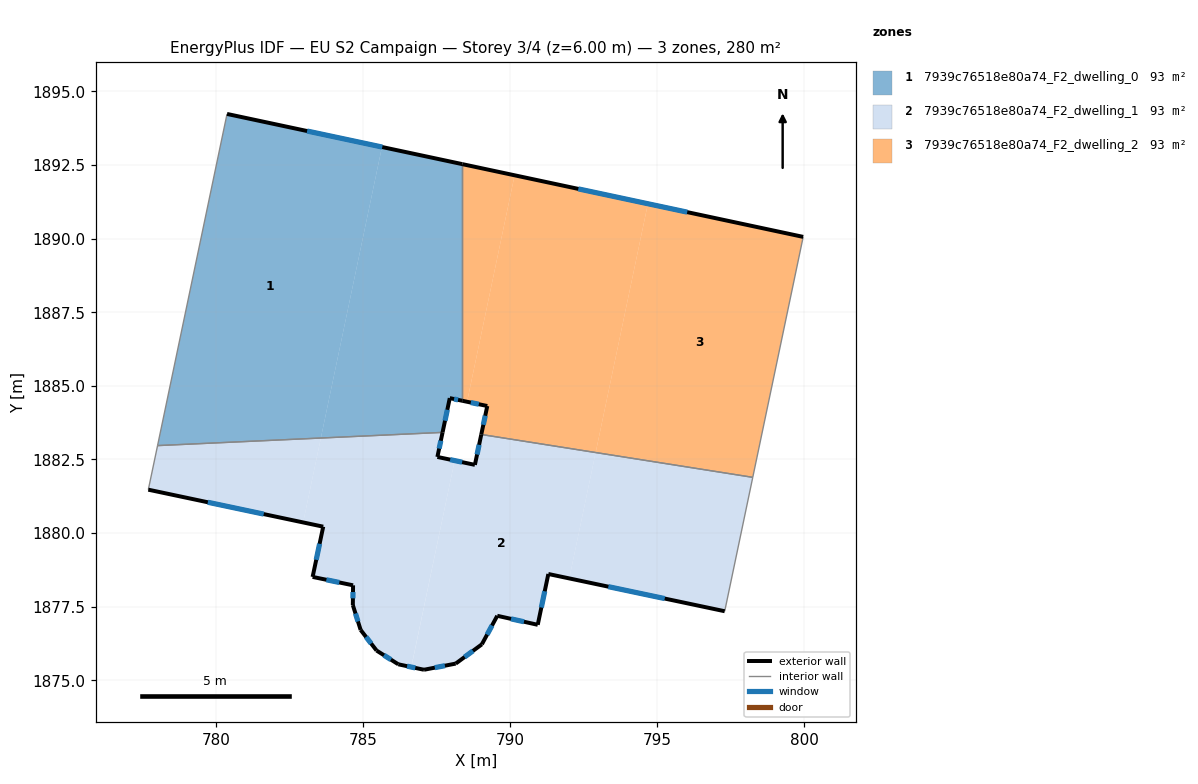
=== STOREY PLAN SPEC (per zone: floor XY polygon, exterior-wall plan segments, windows/doors) ===
zone 1: 7939c76518e80a74_F2_dwelling_0  (93.4 m²)
  floor: (788.38, 1892.53) (788.38, 1884.49) (787.95, 1884.58) (787.71, 1883.42) (783.57, 1883.23) (785.65, 1893.11)
  floor: (785.65, 1893.11) (783.57, 1883.23) (778.02, 1882.97) (780.38, 1894.24)
  exterior wall: (787.95, 1884.58) – (788.38, 1884.49)  [0.4 m]
    window: (788.10, 1884.55) – (788.23, 1884.52)  [0.1 m²]
  exterior wall: (787.71, 1883.42) – (787.95, 1884.58)  [1.2 m]
    window: (787.79, 1883.81) – (787.87, 1884.19)  [0.4 m²]
  exterior wall: (788.38, 1892.53) – (780.39, 1894.24)  [8.2 m]
    window: (785.66, 1893.11) – (783.10, 1893.65)  [2.5 m²]
  interior walls: 3
zone 2: 7939c76518e80a74_F2_dwelling_1  (93.4 m²)
  floor: (798.24, 1881.89) (797.29, 1877.34) (792.01, 1878.46) (792.91, 1882.73)
  floor: (792.91, 1882.73) (792.01, 1878.46) (791.30, 1878.61) (790.94, 1876.88) (789.56, 1877.19) (789.04, 1876.22) (788.15, 1875.56) (787.08, 1875.36) (786.65, 1875.45) (788.12, 1882.46) (788.80, 1882.32) (789.02, 1883.35)
  floor: (787.71, 1883.42) (787.53, 1882.58) (788.12, 1882.46) (786.64, 1875.45) (786.20, 1875.54) (785.46, 1876.01) (784.92, 1876.71) (784.66, 1877.55) (784.67, 1878.22) (783.29, 1878.51) (783.65, 1880.21) (782.97, 1880.36) (783.57, 1883.23)
  floor: (783.57, 1883.23) (782.97, 1880.36) (777.71, 1881.47) (778.02, 1882.97)
  exterior wall: (786.20, 1875.54) – (787.08, 1875.36)  [0.9 m]
    window: (786.50, 1875.48) – (786.78, 1875.42)  [0.3 m²]
  exterior wall: (785.46, 1876.01) – (786.20, 1875.54)  [0.9 m]
    window: (785.72, 1875.85) – (785.95, 1875.70)  [0.3 m²]
  exterior wall: (784.92, 1876.71) – (785.46, 1876.01)  [0.9 m]
    window: (785.11, 1876.47) – (785.28, 1876.25)  [0.3 m²]
  exterior wall: (784.66, 1877.55) – (784.92, 1876.71)  [0.9 m]
    window: (784.75, 1877.27) – (784.83, 1877.00)  [0.3 m²]
  exterior wall: (784.67, 1878.22) – (784.66, 1877.55)  [0.7 m]
    window: (784.66, 1878.00) – (784.66, 1877.78)  [0.2 m²]
  exterior wall: (783.29, 1878.51) – (784.67, 1878.22)  [1.4 m]
    window: (783.76, 1878.41) – (784.20, 1878.32)  [0.4 m²]
  exterior wall: (783.65, 1880.21) – (783.29, 1878.51)  [1.7 m]
    window: (783.53, 1879.63) – (783.41, 1879.09)  [0.5 m²]
  exterior wall: (777.71, 1881.47) – (783.65, 1880.21)  [6.1 m]
    window: (779.73, 1881.04) – (781.63, 1880.64)  [1.9 m²]
  exterior wall: (787.53, 1882.58) – (787.71, 1883.42)  [0.9 m]
    window: (787.59, 1882.87) – (787.65, 1883.13)  [0.3 m²]
  exterior wall: (788.80, 1882.32) – (787.53, 1882.58)  [1.3 m]
    window: (788.37, 1882.41) – (787.96, 1882.49)  [0.4 m²]
  exterior wall: (789.02, 1883.35) – (788.80, 1882.32)  [1.1 m]
    window: (788.95, 1883.00) – (788.88, 1882.67)  [0.3 m²]
  exterior wall: (791.30, 1878.61) – (797.29, 1877.34)  [6.1 m]
    window: (793.34, 1878.18) – (795.25, 1877.77)  [1.9 m²]
  exterior wall: (790.94, 1876.88) – (791.30, 1878.61)  [1.8 m]
    window: (791.06, 1877.47) – (791.18, 1878.02)  [0.5 m²]
  exterior wall: (789.56, 1877.19) – (790.94, 1876.88)  [1.4 m]
    window: (790.03, 1877.08) – (790.47, 1876.99)  [0.4 m²]
  exterior wall: (789.04, 1876.22) – (789.56, 1877.19)  [1.1 m]
    window: (789.22, 1876.55) – (789.39, 1876.86)  [0.3 m²]
  exterior wall: (788.15, 1875.56) – (789.04, 1876.22)  [1.1 m]
    window: (788.45, 1875.79) – (788.74, 1876.00)  [0.3 m²]
  exterior wall: (787.08, 1875.36) – (788.15, 1875.56)  [1.1 m]
    window: (787.44, 1875.43) – (787.79, 1875.49)  [0.3 m²]
  interior walls: 4
zone 3: 7939c76518e80a74_F2_dwelling_2  (93.4 m²)
  floor: (799.96, 1890.06) (798.24, 1881.89) (792.91, 1882.73) (794.68, 1891.18)
  floor: (794.68, 1891.18) (792.91, 1882.73) (789.02, 1883.35) (789.22, 1884.31) (788.54, 1884.46) (790.15, 1892.15)
  floor: (790.15, 1892.15) (788.54, 1884.46) (788.38, 1884.49) (788.38, 1892.53)
  exterior wall: (789.22, 1884.31) – (789.02, 1883.35)  [1.0 m]
    window: (789.16, 1883.98) – (789.09, 1883.68)  [0.3 m²]
  exterior wall: (788.38, 1884.49) – (789.22, 1884.31)  [0.9 m]
    window: (788.67, 1884.43) – (788.94, 1884.37)  [0.3 m²]
  exterior wall: (799.96, 1890.06) – (788.38, 1892.53)  [11.8 m]
    window: (796.02, 1890.90) – (792.32, 1891.69)  [3.6 m²]
  interior walls: 3

=== DERIVED (storey summary) ===
Building: EU S2 Campaign
Storey: 3 of 4  (floor level z = 6.00 m)
Storey gross floor area: 280.3 m²
Zones on this storey: 3
  - 7939c76518e80a74_F2_dwelling_0: floor 93.4 m²; exterior wall 9.8 m (29.4 m²); 3 window(s) 3.0 m²; WWR 10.2%
  - 7939c76518e80a74_F2_dwelling_1: floor 93.4 m²; exterior wall 29.2 m (87.7 m²); 17 window(s) 9.0 m²; WWR 10.2%
  - 7939c76518e80a74_F2_dwelling_2: floor 93.4 m²; exterior wall 13.7 m (41.1 m²); 3 window(s) 4.2 m²; WWR 10.2%
Zone adjacency (shared interzone walls):
  - 7939c76518e80a74_F2_dwelling_0 ↔ 7939c76518e80a74_F2_dwelling_1
  - 7939c76518e80a74_F2_dwelling_0 ↔ 7939c76518e80a74_F2_dwelling_2
  - 7939c76518e80a74_F2_dwelling_1 ↔ 7939c76518e80a74_F2_dwelling_2